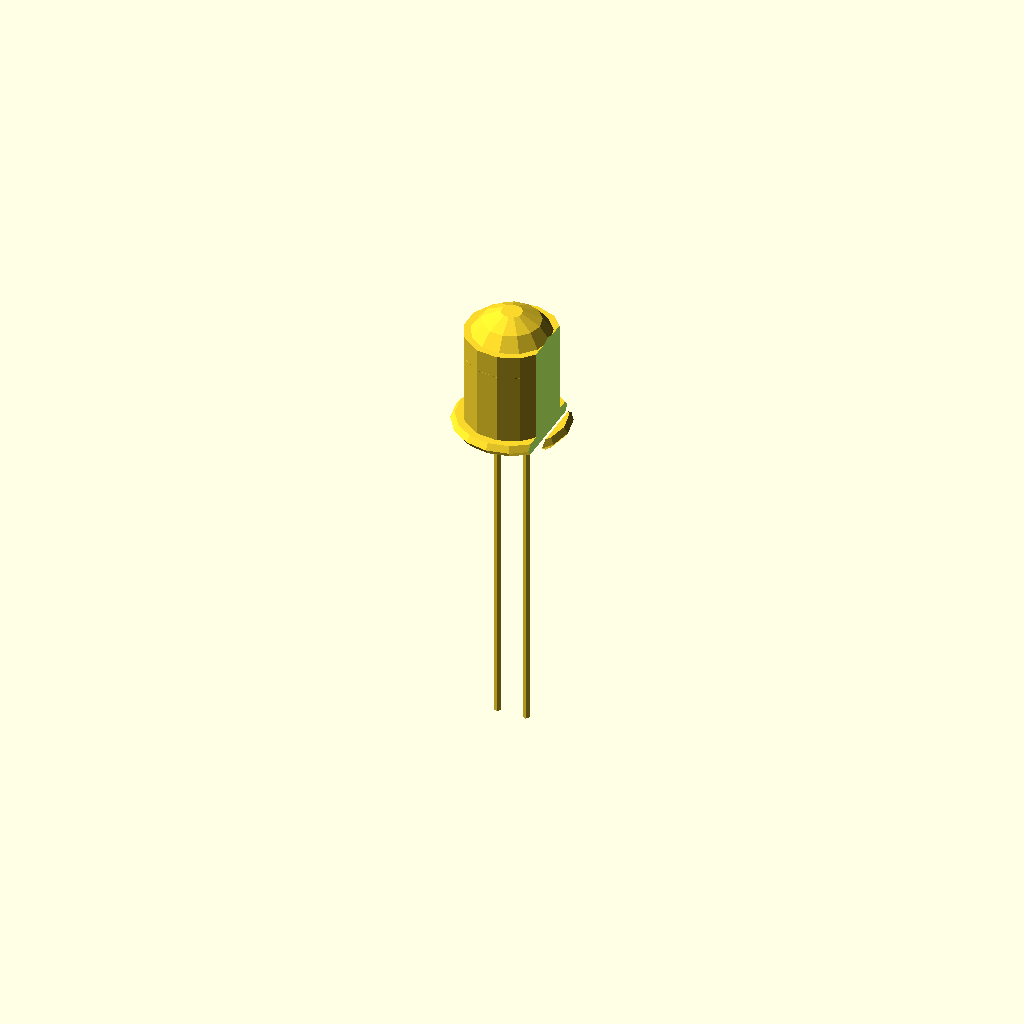
Cell 1: rendered with the file's own defaults.
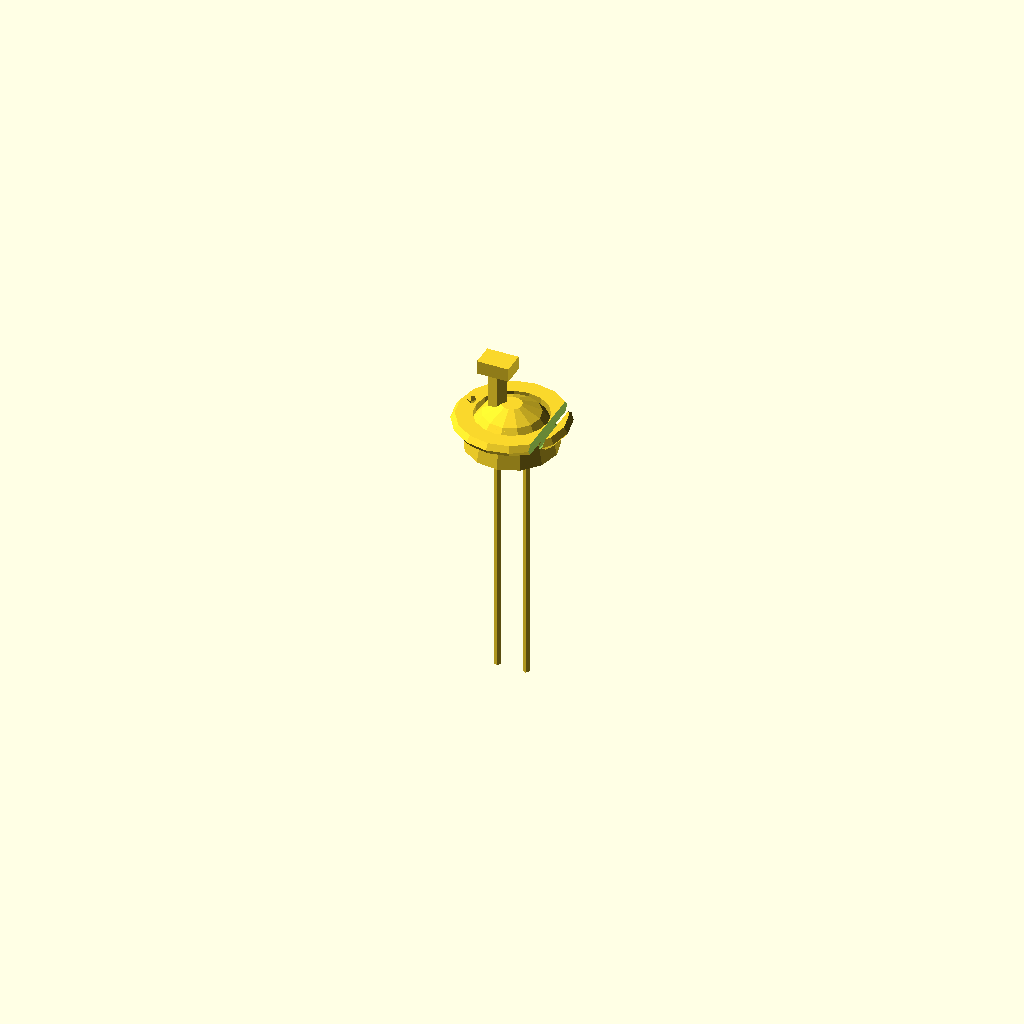
Cell 2 — body_height set to 0.1, the other parameters unchanged.
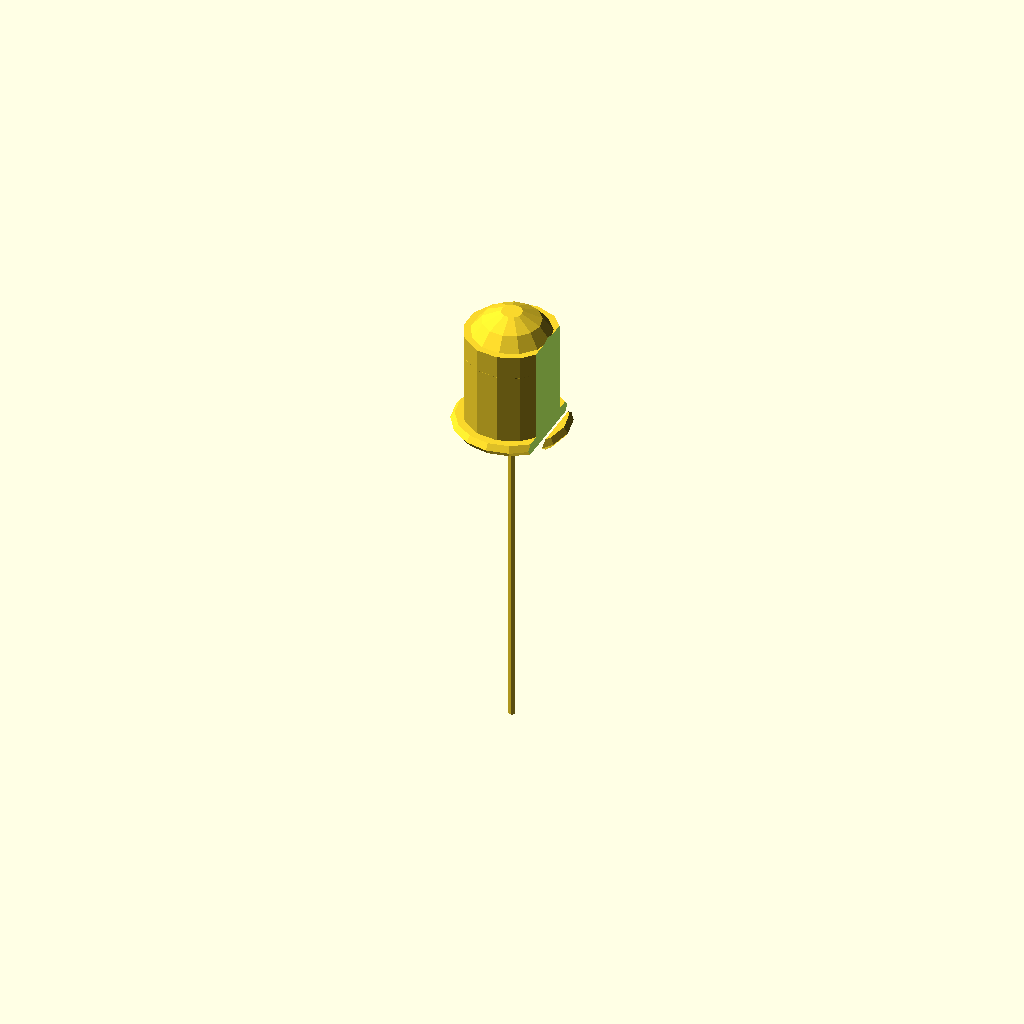
Cell 3: lead_pitch = 0.01 (everything else at default).
All cells are drawn from one camera (rotation 55°, 0°, 25°, orthographic, colour scheme Cornfield), so only the parameter changes between them.
Source of the model, results/nopscadlib/ablations/no_retrieval/scad/led__LED8mm.scad:
// Parameters
body_diameter = 8.0; //[4.0:16.0:0.1]
body_height = 9.2; //[4.6:18.4:0.1]
lead_diameter = 0.6; //[0.3:1.2:0.05]
lead_length_below_body = 25.0; //[12.5:50.0:0.5]
lead_pitch = 2.54; //[1.27:5.08:0.01]
lens_dome_height = 2.0; //[1.0:4.0:0.1]
base_flange_height = 1.0; //[0.5:2.0:0.1]
lead_straight_length_before_bend = 3.0; //[1.0:8.0:0.1]
overlap = 1.0; //[0.5:2.0:0.1]
cathode_flat_depth = 0.8; //[0.4:1.6:0.05]
internal_post_radius = 0.8; //[0.4:1.6:0.05]
internal_post_height = 5.0; //[2.5:10.0:0.1]
marking_bump_radius = 0.4; //[0.2:1.0:0.05]

// LED Body with Dome
module led_body_with_dome() {
  union() {
    // Main cylindrical body
    translate([0, 0, body_height/2])
      cylinder(r=body_diameter/2, h=body_height, center=true);

    // Lens dome
    intersection() {
      translate([0, 0, body_height + lens_dome_height - body_diameter/2])
        sphere(r=body_diameter/2, center=true);
      translate([0, 0, body_height + lens_dome_height + body_diameter/2])
        cube([body_diameter*2, body_diameter*2, body_diameter*2], center=true);
    }

    // Meniscus at base
    intersection() {
      translate([0, 0, base_flange_height/2])
        rotate_extrude() translate([body_diameter/2, 0, 0]) circle(r=base_flange_height);
      translate([0, 0, base_flange_height/2])
        cube([body_diameter*3, body_diameter*3, base_flange_height], center=true);
    }
  }
}

// Cathode Flat
module cathode_flat() {
  difference() {
    led_body_with_dome();
    translate([body_diameter/2 - cathode_flat_depth/2, 0, (body_height + lens_dome_height)/2])
      cube([cathode_flat_depth, body_diameter*2, body_height + lens_dome_height + base_flange_height], center=true);
  }
}

// Leads
module leads() {
  union() {
    // Left lead
    translate([-lead_pitch/2, 0, (body_height - (lead_length_below_body + body_height - overlap))/2])
      cylinder(r=lead_diameter/2, h=lead_length_below_body + body_height - overlap, center=true);

    // Right lead
    translate([lead_pitch/2, 0, (body_height - (lead_length_below_body + body_height - overlap))/2])
      cylinder(r=lead_diameter/2, h=lead_length_below_body + body_height - overlap, center=true);

    // Bridge between leads
    translate([0, 0, lead_diameter/2])
      cube([lead_pitch + lead_diameter - overlap, lead_diameter, lead_diameter], center=true);
  }
}

// Internal Silhouettes
module internal_silhouettes() {
  union() {
    // Anvil post
    translate([-lead_pitch/2, 0, base_flange_height + internal_post_height/2])
      cylinder(r=internal_post_radius, h=internal_post_height, center=true);

    // Anvil plate
    translate([-lead_pitch/2, 0, base_flange_height + internal_post_height - body_diameter*0.075])
      cube([body_diameter*0.35, body_diameter*0.25, body_diameter*0.15], center=true);
  }
}

// Markings
module markings() {
  union() {
    // Marking bump
    translate([-(body_diameter/2 - marking_bump_radius), 0, base_flange_height + marking_bump_radius])
      sphere(r=marking_bump_radius, center=true);
  }
}

// Complete LED
module led_complete() {
  union() {
    cathode_flat();
    leads();
    internal_silhouettes();
    markings();
  }
}

// Render the complete LED
led_complete();
Customizer parameters (derived from the source; name, type, default, range or options):
body_diameter: number, default 8, range 0.1 to 4, step 16
body_height: number, default 9.2, range 0.1 to 4.6, step 18.4
lead_diameter: number, default 0.6, range 0.05 to 0.3, step 1.2
lead_length_below_body: number, default 25, range 0.5 to 12.5, step 50
lead_pitch: number, default 2.54, range 0.01 to 1.27, step 5.08
lens_dome_height: number, default 2, range 0.1 to 1, step 4
base_flange_height: number, default 1, range 0.1 to 0.5, step 2
lead_straight_length_before_bend: number, default 3, range 0.1 to 1, step 8
overlap: number, default 1, range 0.1 to 0.5, step 2
cathode_flat_depth: number, default 0.8, range 0.05 to 0.4, step 1.6
internal_post_radius: number, default 0.8, range 0.05 to 0.4, step 1.6
internal_post_height: number, default 5, range 0.1 to 2.5, step 10
marking_bump_radius: number, default 0.4, range 0.05 to 0.2, step 1
